Run: headless pygame with SDL's dummy video driver; simulated clock (each Clock.tick advances the game by its frame time, no real sleeping); random seed 0; keys injected as events and as key.get_pressed() state; no mouse input.
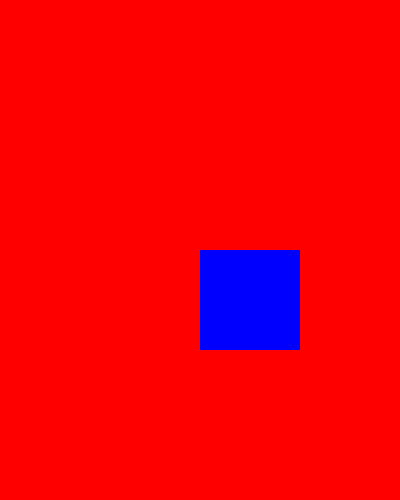
Frame 1 of 4 · flips 1–60 · no input
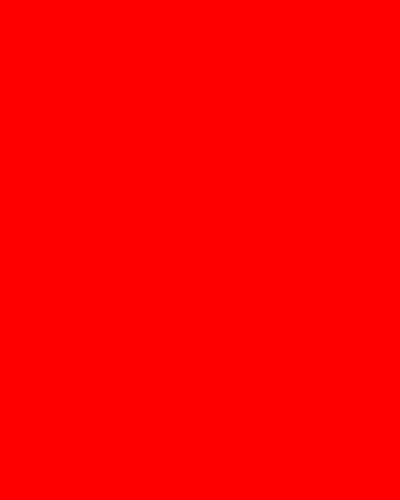
Frame 2 of 4 · flips 61–180 · tapped SPACE, RETURN · held RIGHT (→), D
Frame 3 of 4 · flips 181–300 · held DOWN (↓), S · screen unchanged from frame 2, image omitted
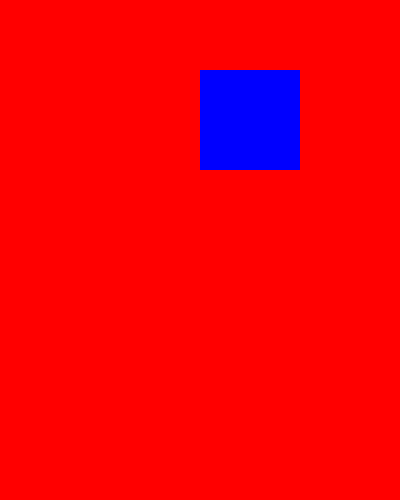
Frame 4 of 4 · flips 301–420 · held LEFT (←), A, UP (↑), W

The pygame program that drew these frames:

## THIS IS A PROGRAM THAT WILL HAVE A BLUE RECTANGLE IN THE CENTER, WITH A RED BACKGROUND ##

#IMPORTING THE PYGAME MODULE
import pygame 

#THIS ENSURES THAT THE GAME WILL START
pygame.init() 

#WE WILL CREATE VARIABLES WITH COLOR NAMES SO WE CAN USE THEM LATER ON
blue = (0, 0, 255)
red = (255, 0, 0)

#HOW MANY PIXELS WIDE AND TALL OUR GAME WINDOW IS
screenWidth = 400 
screenHeight = 500 

#X AND Y LOCATIONS OF OUR RECTANGLE. NOTICE THAT IT IS HALF THE DIMENSIONS OF THE SCREEN, SO IT WILL ORIGINATE IN THE CENTER
rectX = screenWidth / 2
rectY = screenHeight / 2

#
clock = pygame.time.Clock()
FPS = 60

#CREATING OUR ACTUAL GAME WINDOW DISPLAY; IT IS CALLED 'screen'
screen = pygame.display.set_mode((screenWidth, screenHeight)) 

#THIS IS NECESSARY FOR WHEN WE WANT TO SHUT OFF OUR INFINITE WHILE LOOP
gameOff = False 

jumpState = False
jumpHeight = rectY - 100
jumpCount = 10
jumpTotal = 10

#THIS WHILE LOOP WILL REPEAT OVER AND OVER, AND MAKE SURE THAT OUR GAME VISUALS ARE CONSTANTLY UPDATING
while not gameOff: 

    clock.tick(FPS)
  
  #THIS IS NECESSARY TO CAPTURE THE EVENTS THAT ARE HAPPENING IN OUR GAME
    for event in pygame.event.get(): 
    
        #IF THE EVENT IS PRESSING THE 'X' BUTTON IN THE TOP LEFT OF THE SCREEN, THEN CLOSE 
        if event.type == pygame.QUIT: 
            gameOff = True #TURN OFF THE INFINITE WHILE LOOP
            pygame.quit() #SHUT OFF THE PROGRAM

        #IF THIS EVENT DETECTS ANY KEY BEING PRESSED, WE WILL EXECUTE THE PROGRAM BELOW:
        elif event.type == pygame.KEYDOWN:
            if event.key == pygame.K_SPACE: #IF THE KEY PRESSED IS W, THEN THE RECTANGLE WILL MOVE RIGHT BY 10 PIXELS
                jumpState = True
    
    #THE CODE ABOVE WILL MOVE THE RECTANGLE EACH TIME WE PRESS A KEY. THE CODE BELOW WILL MAKE IT SO THE RECTANGLE MOVES WHEN WE HOLD DOWN A KEY
    #WE START OF BY CREATING A VARIABLE THAT WILL CAPTURE WHEN KEYS ARE PRESSED
    keyPress = pygame.key.get_pressed()
    if keyPress[pygame.K_a]: #WE THEN TEST IF THE KEY BEING HELD DOWN IS A OR D
        rectX -= 10 #IF KEY A IS HELD DOWN, MOVE LEFT CONTINOUSLY
    elif keyPress[pygame.K_d]:
        rectX += 10 #IF KEY D IS HELD DOWN, awMOVE RIGHT CONTINOUSLY
    
    if jumpState == True and jumpTotal < 10:
        rectY -= jumpCount ** 2
        jumpCount -= 1
        jumpTotal += 1
    elif jumpState == True and jumpTotal > 0:
        rectY += jumpCount ** 2
        jumpCount += 1
        jumpTotal -= 1
    else:
       jumpCount = 0
       jumpState = False

    

        
    
    
    screen.fill((red)) #THIS IS WHERE WE SET THE BACKGROUND COLOR TO RED
    pygame.draw.rect(screen, blue, (rectX, rectY, 100, 100), 0) #THIS IS WHERE WE CREATE A RECTANGLE
    pygame.display.update()
  
